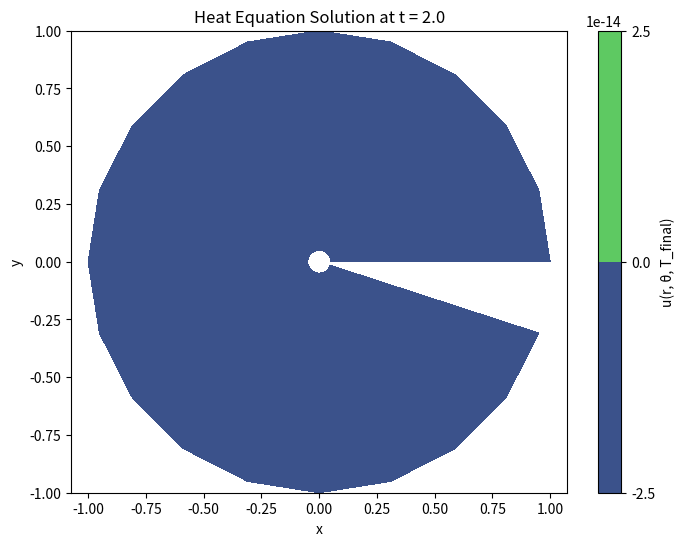

Write Python code to recreate this figure.
import numpy as np
import scipy.special as sp
import matplotlib.pyplot as plt
import os

# Parameters
alpha = 0.1                 # Diffusion coefficient
N_r = 20                   # Number of radial grid points
N_theta = 20               # Number of angular grid points
T_final = 2.0               # Final time
M = 20                      # Number of time steps
dt = T_final / M            # Time step size

# Radial and angular grids
r_vals = np.linspace(1/N_r, 1, N_r)
theta_vals = np.linspace(0, 2 * np.pi, N_theta, endpoint=False)

# Bessel zeros
bessel_zeros_m0 = sp.jn_zeros(0, 4)
bessel_zeros_m1 = sp.jn_zeros(1, 4)
bessel_zeros_m2 = sp.jn_zeros(2, 1)
bessel_zeros_m3 = sp.jn_zeros(3, 1)
bessel_zeros_m4 = sp.jn_zeros(4, 1)

# Define disk harmonics function
def Z_mn(m, n, r, theta):
    if m == 0:
        lambdamn = bessel_zeros_m0[n-1]
    elif m == 1:
        lambdamn = bessel_zeros_m1[n-1]
    elif m == 2:
        lambdamn = bessel_zeros_m2[n-1]
    elif m == 3:
        lambdamn = bessel_zeros_m3[n-1]
    elif m == 4:
        lambdamn = bessel_zeros_m4[n-1]
    else:
        raise ValueError("Only m values up to 4 are supported in this example.")
    return sp.jv(m, lambdamn * r) * np.cos(m * theta), lambdamn

# Define coefficients from initial condition
coefficients = [
    (1/4, 0, 1),
    (-1/16, 0, 2),
    (1/64, 0, 3),
    (-1/256, 0, 4),
    (1/4, 1, 1),
    (-1/8, 1, 2),
    (1/16, 1, 3),
    (-1/32, 1, 4),
    (1/4, 2, 1),
    (1/4, 3, 1),
    (1/4, 4, 1),
]

# Initialize solution array
u_time = np.zeros((M, N_r, N_theta))

output_dir = "heat_solution_files"
os.makedirs(output_dir, exist_ok=True)


# Time evolution loop
for time_step in range(M):
    t = time_step * dt
    u_t = np.zeros((N_r, N_theta), dtype=np.complex128)
    for c, m, n in coefficients:
        Zmn, lambdamn = Z_mn(m, n, r_vals[:, None], theta_vals)
        u_t += c * Zmn * np.exp(-alpha * lambdamn**2 * t)

    filename = os.path.join(output_dir, f"T_{t:.3f}".rstrip("0").rstrip(".") + ".npy")
    np.save(filename, u_t)
    print(f"Saved {filename}")

# Plot the solution at final time
R, Theta = np.meshgrid(r_vals, theta_vals, indexing='ij')
X = R * np.cos(Theta)
Y = R * np.sin(Theta)

plt.figure(figsize=(8, 6))
plt.contourf(X, Y, u_time[-1, :, :], cmap="viridis")
plt.colorbar(label="u(r, θ, T_final)")
plt.xlabel("x")
plt.ylabel("y")
plt.title(f"Heat Equation Solution at t = {T_final}")
plt.axis("equal")
plt.savefig("heat_solution.png")
plt.show()